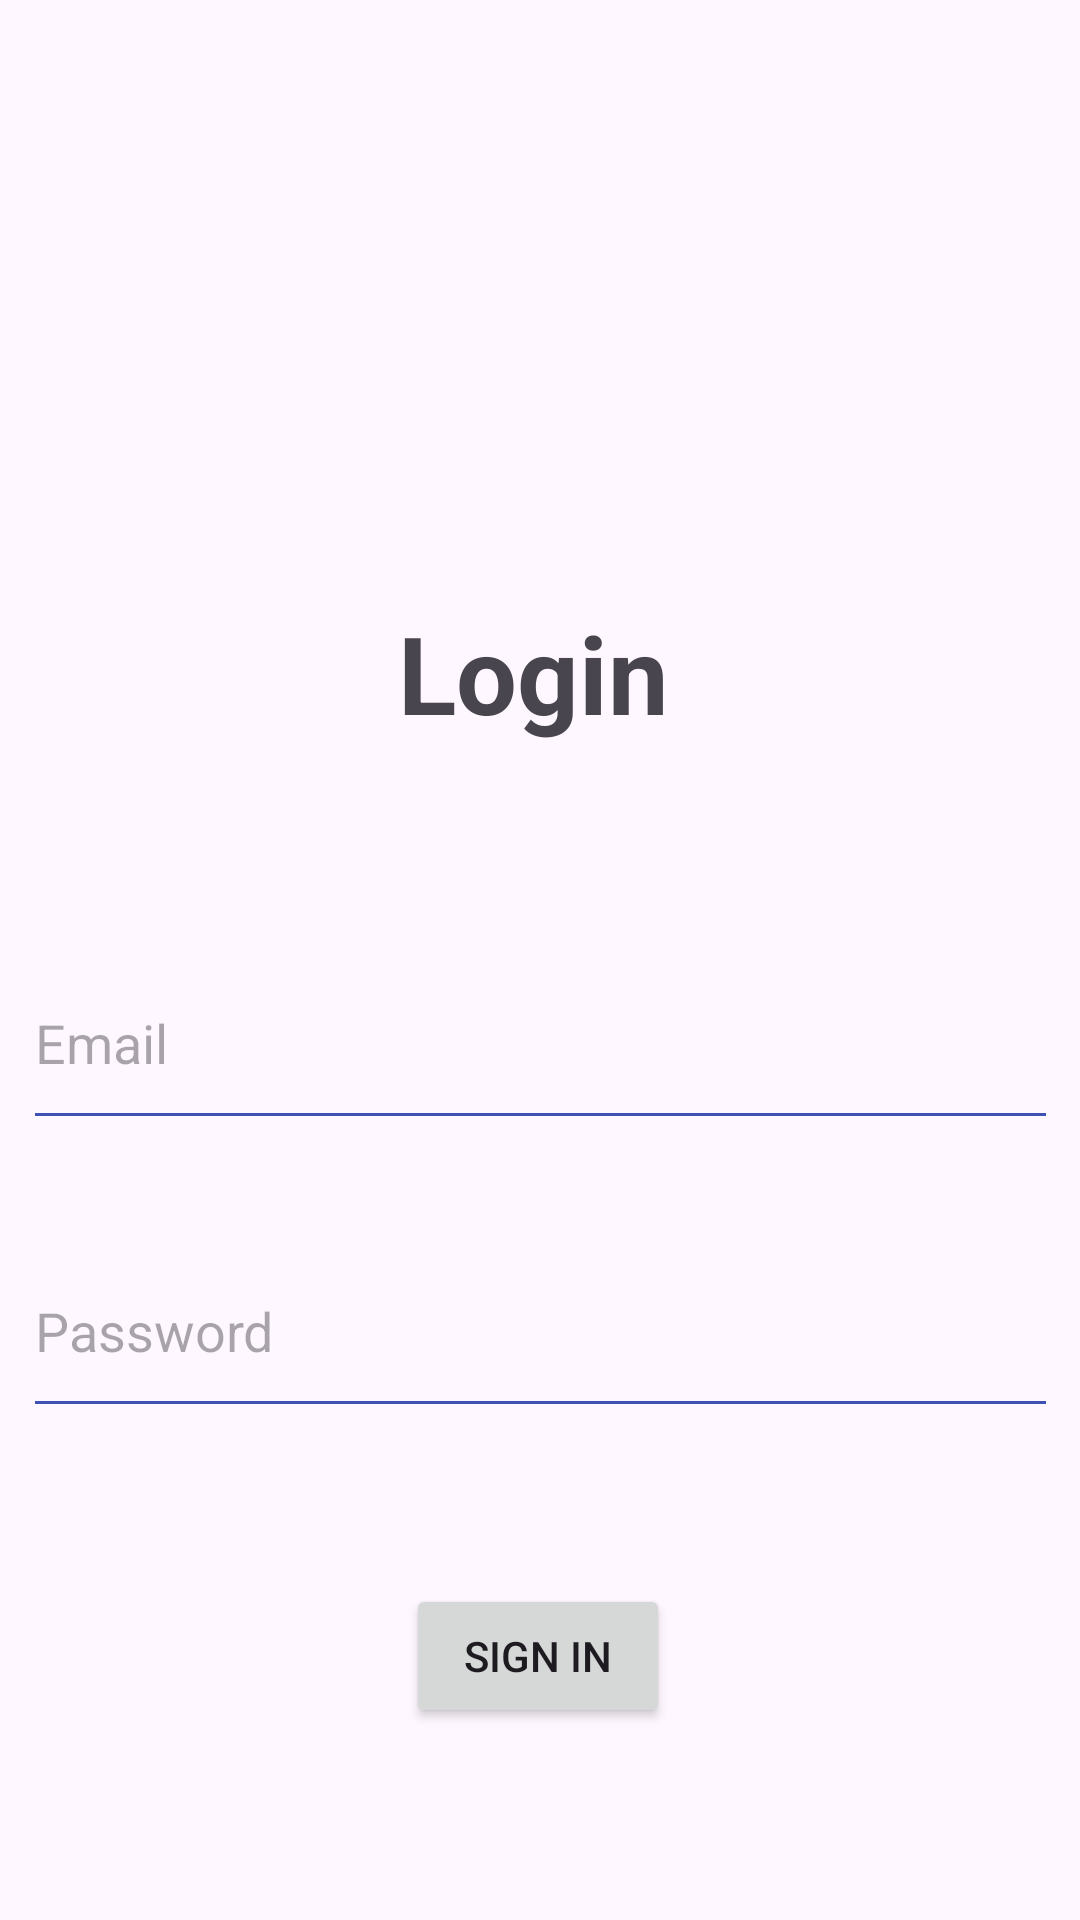

Layout XML and referenced resources for this Android screen:
<!-- AndroidManifest.xml: application theme Theme.Hoanglmgch210529 -->
<!-- res/layout/activity_login.xml -->
<?xml version="1.0" encoding="utf-8"?>
<androidx.constraintlayout.widget.ConstraintLayout xmlns:android="http://schemas.android.com/apk/res/android"
    xmlns:app="http://schemas.android.com/apk/res-auto"
    xmlns:tools="http://schemas.android.com/tools"
    android:layout_width="match_parent"
    android:layout_height="match_parent"
    tools:context=".LoginActivity">

    <TextView
        android:id="@+id/tvLoginTitle"
        android:layout_width="93dp"
        android:layout_height="48dp"
        android:layout_marginTop="200dp"
        android:text="Login"
        android:textSize="36sp"
        android:textStyle="bold"
        app:layout_constraintBottom_toTopOf="@id/etEmail"
        app:layout_constraintEnd_toEndOf="parent"
        app:layout_constraintHorizontal_bias="0.497"
        app:layout_constraintStart_toStartOf="parent"
        app:layout_constraintTop_toTopOf="parent" />

    <EditText
        android:id="@+id/etEmail"
        android:layout_width="345dp"
        android:layout_height="68dp"
        android:layout_marginStart="32dp"
        android:layout_marginTop="64dp"
        android:layout_marginEnd="32dp"
        android:hint="Email"
        android:inputType="textEmailAddress"
        android:backgroundTint="#3F51B5"
        app:layout_constraintEnd_toEndOf="parent"
        app:layout_constraintStart_toStartOf="parent"
        app:layout_constraintTop_toBottomOf="@id/tvLoginTitle" />

    <EditText
        android:id="@+id/etPassword"
        android:layout_width="345dp"
        android:layout_height="68dp"
        android:layout_marginTop="28dp"
        android:backgroundTint="#3F51B5"
        android:hint="Password"
        android:inputType="textPassword"
        app:layout_constraintEnd_toEndOf="parent"
        app:layout_constraintStart_toStartOf="parent"
        app:layout_constraintTop_toBottomOf="@id/etEmail" />

    <Button
        android:id="@+id/btnLogin"
        android:layout_width="wrap_content"
        android:layout_height="wrap_content"
        android:layout_marginTop="52dp"
        android:text="Sign In"
        app:layout_constraintEnd_toEndOf="parent"
        app:layout_constraintHorizontal_bias="0.498"
        app:layout_constraintStart_toStartOf="parent"
        app:layout_constraintTop_toBottomOf="@id/etPassword" />

</androidx.constraintlayout.widget.ConstraintLayout>
<!-- resources referenced by this layout -->
<resources>
  <style name="Theme.Hoanglmgch210529" parent="Base.Theme.Hoanglmgch210529" />
  <style name="Base.Theme.Hoanglmgch210529" parent="Theme.Material3.DayNight.NoActionBar">
          
          
      </style>
</resources>
